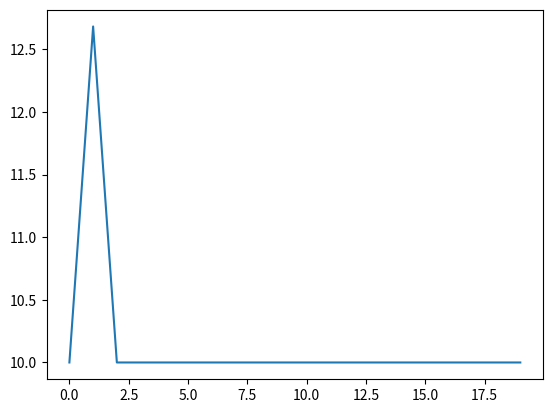
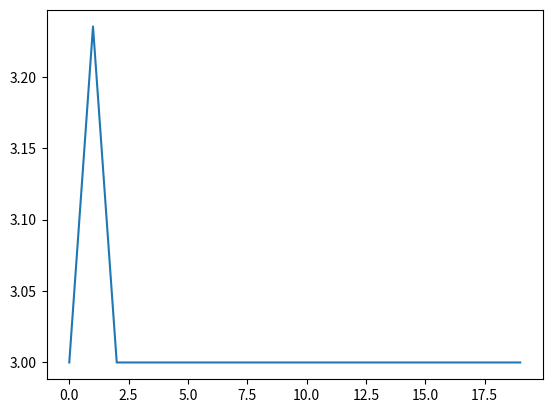
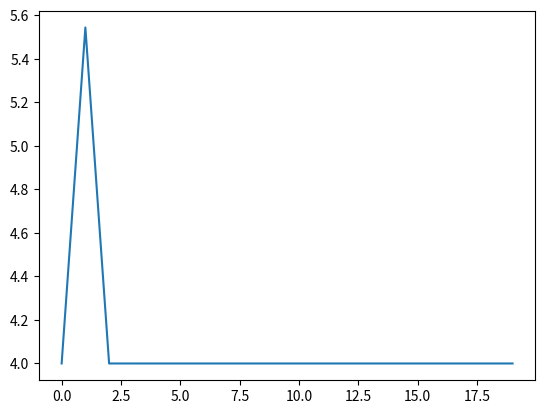
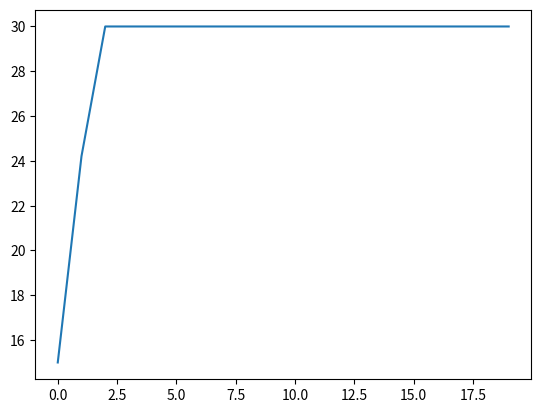
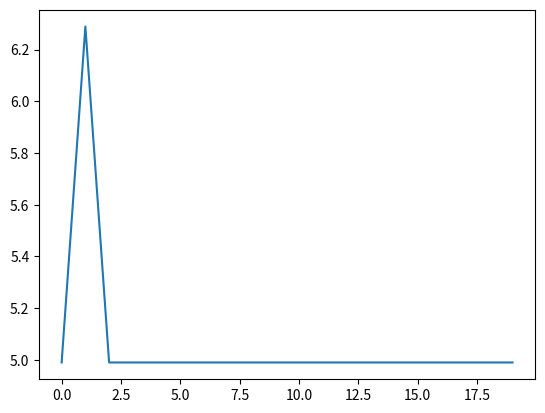
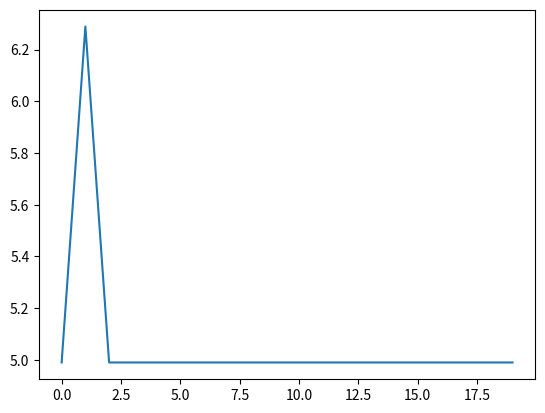
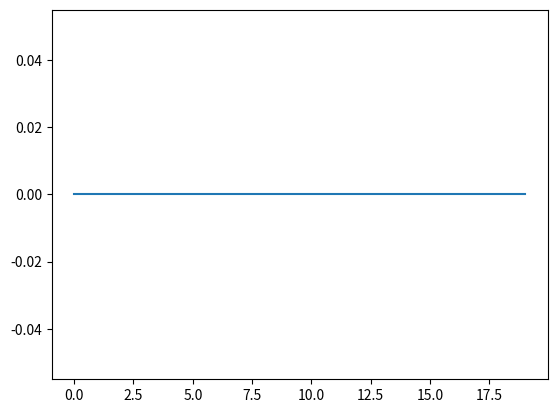

Python code for these plots, in order:
# -*- coding: utf-8 -*-
"""
Created on Mon Mar 30 11:01:23 2015

@author: hazem.soliman
"""

# -*- coding: utf-8 -*-
"""
Created on Thu Mar  5 15:28:05 2015

@author: hazem.soliman
"""

# -*- coding: utf-8 -*-
"""
Created on Mon Mar  2 09:12:24 2015

@author: hazem.soliman
"""

# -*- coding: utf-8 -*-
"""
Created on Fri Feb 27 20:11:25 2015

@author: hazem.soliman
"""

# -*- coding: utf-8 -*-
"""
Created on Mon Feb 23 14:27:41 2015

@author: hazem.soliman
"""
import numpy as np
import matplotlib.pyplot as plt

class VarNode(object):
    
    def __init__(self, Thru, ReqNodes, NonReqNodes):
        self.Thru = sum(Thru)
        self.ReqNodes = ReqNodes
        self.NonReqNodes = NonReqNodes
        self.connVNodes = None
        self.NonconnVNodes = None
        
    def UpdateThru(self):
#        try:
            temp_NonconnVNodes  = self.NonconnVNodes
            norm_Glob_Thru  = []
            for j in temp_NonconnVNodes:
                temp_sub_Thru  = [j.Thru]
                for k in j.connVNodes:
                    if k in temp_NonconnVNodes:
                        temp_sub_Thru.append(k.Thru)
                        temp_NonconnVNodes.remove(k)
                norm_Thru = 0
                for i in temp_sub_Thru:
                    norm_Thru = norm_Thru + i**len(temp_sub_Thru)
                norm_Thru = norm_Thru**(1/len(temp_sub_Thru))
                norm_Glob_Thru.append(norm_Thru)
            self.Glob_Thru = sum(norm_Glob_Thru)
#            self.Glob_Thru = max([sum([x.Thru if x not in y.connVNodes else 0 for x in self.NonconnVNodes]) for y in self.NonconnVNodes])
#        except:
#            self.Glob_Thru = 0

#    def PropOtherNodes(self):
#        for i in range(len(self.NonReqNodes)):
#            self.Glob_Thru = self.weight/(len(self.NonReqNodes))
            
    
class FacNode(object):
    
    def __init__(self, connNodes, NonconnNodes):
        self. connNodes = connNodes
        self.NonconnNodes = NonconnNodes
        self.support = 0
        
        
if __name__ == "__main__":
    t_a = 10
    t_b = 3
    t_c = 4
    t_d = 15
    t_e = 4.99
    t_f = 4.99
    t_g = 0
    gain = 1
    a = VarNode([t_a/2,t_a/2], None, None)
    b = VarNode([t_b/2,t_b/2], None, None)
    c = VarNode([t_c/2,t_c/2], None, None)
    d = VarNode([t_d/3,t_d/3,t_d/3], None, None)
    e = VarNode([t_e], None, None)
    f = VarNode([t_f], None, None)
    g = VarNode([t_g], None, None)
    
    a.connVNodes = [d,e,f]
    a.NonconnVNodes = [b,c,g]
    b.connVNodes = [c,d,g]
    b.NonconnVNodes = [a,e,f]
    c.connVNodes = [b,d,g]
    c.NonconnVNodes = [a,e,f]
    d.connVNodes = [a,b,c,e,f,g]
    d.NonconnVNodes = []
    e.connVNodes = [a,d]
    e.NonconnVNodes = [b,c,f,g]
    f.connVNodes = [a,d]
    f.NonconnVNodes = [b,c,e,g]
    g.connVNodes = [b,c,d]
    g.NonconnVNodes = [a,e,f]
    
    v_node = [a,b,c,d]
    
    f1 = FacNode([a,d,e], [b,c,f,g])
    f2 = FacNode([a,d,f], [b,c,e,g])
    f3 = FacNode([b,c,d,g], [a,e,f])
    f4 = FacNode([b,c], [a,d,e,f,g])
    
    f_node = [f1,f2,f3,f4]    
    
    a.ReqNodes = [f1,f2]
    a.NonReqNodes = [f3,f4]
    b.ReqNodes = [f3, f4]
    b.NonReqNodes = [f1,f2]
    c.ReqNodes = [f3,f4]
    c.NonReqNodes = [f1,f2]
    d.ReqNodes = [f1,f2,f3]
    d.NonReqNodes = [f4]
    e.ReqNodes = [f1]
    e.NonReqNodes = [f2,f3,f4]
    f.ReqNodes = [f2]
    f.NonReqNodes = [f1,f3,f4]
    g.ReqNodes = [f3]
    g.NonReqNodes = [f1,f2,f4]
    
    a.UpdateThru()
    b.UpdateThru()
    c.UpdateThru()
    d.UpdateThru()
    e.UpdateThru()
    f.UpdateThru()
    g.UpdateThru()
    
    a_accum = []
    b_accum = []
    c_accum = []
    d_accum = []
    e_accum = []
    f_accum = []
    g_accum = []
    no_iter = 20
    for j in range(no_iter):
        for k in f_node:
            k.support = sum([x.Glob_Thru for x in k.NonconnNodes])
            
        print('\n')
        print('a Thru = ',a.Thru)
        print('a Glob_Thru = ',a.Glob_Thru)
        print('b Thru = ',b.Thru)
        print('b Glob_Thru = ',b.Glob_Thru)
        print('c Thru = ',c.Thru)
        print('c Glob_Thru = ',c.Glob_Thru)
        print('d Thru = ',d.Thru)
        print('d Glob_Thru = ',d.Glob_Thru)
        print('e Thru = ',e.Thru)
        print('e Glob_Thru = ',e.Glob_Thru)
        print('f Thru = ',f.Thru)
        print('f Glob_Thru = ',f.Glob_Thru)
        print('g Thru = ',g.Thru)
        print('g Glob_Thru = ',g.Glob_Thru)
        print('\n')
        print('\n')
        
        
        temp_a = a.Thru
        temp_b = b.Thru
        temp_c = c.Thru
        temp_d = d.Thru
        temp_e = e.Thru
        temp_f = f.Thru
        temp_g = g.Thru
        a_accum.append(temp_a)
        b_accum.append(temp_b)
        c_accum.append(temp_c)
        d_accum.append(temp_d)
        e_accum.append(temp_e)
        f_accum.append(temp_f)
        g_accum.append(temp_g)

            
            
        temp_a = t_a if j>100 and j%10 == 1 else t_a*(gain + 0.5+0.5*np.tanh((0.1*j+1)*(a.Thru+a.Glob_Thru-max([x.Thru+x.Glob_Thru for x in a.connVNodes]) ))) 
        

        temp_b = t_b if j>100 and j%20 == 1 else t_b*(gain + 0.5+0.5*np.tanh((0.1*j+1)*(b.Thru+b.Glob_Thru-max([x.Thru+x.Glob_Thru for x in b.connVNodes]) ))) 
        
        
        temp_c = t_c if j>100 and j%30 == 1 else t_c*(gain + 0.5+0.5*np.tanh((0.1*j+1)*(c.Thru+c.Glob_Thru-max([x.Thru+x.Glob_Thru for x in c.connVNodes]) ))) 
        
        
        temp_d = t_d if j>100 and j%40 == 1 else t_d*(gain + 0.5+0.5*np.tanh((0.1*j+1)*(d.Thru+d.Glob_Thru-max([x.Thru+x.Glob_Thru for x in d.connVNodes]) ))) 
        
        temp_e = t_e if j>100 and j%50 == 1 else t_e*(gain + 0.5+0.5*np.tanh((0.1*j+1)*(e.Thru+e.Glob_Thru-max([x.Thru+x.Glob_Thru for x in e.connVNodes]) ))) 
        
        temp_f = t_f if j>100 and j%60 == 1 else t_f*(gain + 0.5+0.5*np.tanh((0.1*j+1)*(f.Thru+f.Glob_Thru-max([x.Thru+x.Glob_Thru for x in f.connVNodes]) ))) 
        
        temp_g = t_g if j>100 and j%70 == 1 else t_g*(gain + 0.5+0.5*np.tanh((0.1*j+1)*(g.Thru+g.Glob_Thru-max([x.Thru+x.Glob_Thru for x in g.connVNodes]) )))
        
        
        
        a.Thru = temp_a
        b.Thru = temp_b
        c.Thru = temp_c
        d.Thru = temp_d
        e.Thru = temp_e
        f.Thru = temp_f
        g.Thru = temp_g

        
        a.UpdateThru()
        b.UpdateThru()
        c.UpdateThru()
        d.UpdateThru()
        e.UpdateThru()
        f.UpdateThru()
        g.UpdateThru()
        
    print(a.Thru-gain*t_a)
    print(b.Thru-gain*t_b)
    print(c.Thru-gain*t_c)
    print(d.Thru-gain*t_d)
    print(e.Thru-gain*t_e)
    print(f.Thru-gain*t_f)
    print(g.Thru-gain*t_g)
    plt.figure(0)
    plt.plot([i for i in range(no_iter)], a_accum)
    plt.figure(1)
    plt.plot([i for i in range(no_iter)], b_accum)
    plt.figure(2)
    plt.plot([i for i in range(no_iter)], c_accum)
    plt.figure(3)
    plt.plot([i for i in range(no_iter)], d_accum)
    plt.figure(4)
    plt.plot([i for i in range(no_iter)], e_accum)
    plt.figure(5)
    plt.plot([i for i in range(no_iter)], f_accum)
    plt.figure(6)
    plt.plot([i for i in range(no_iter)], g_accum)
    plt.figure(7)
#    
#    a = np.matrix([[1, 0, 1, 0, 1, 0, -1, 0, 0, 0],[ 0, 1, 0, 1, 0, 1, 0, -1, 0, 0],[ 1, 0, 1, 0, -1, 0, 0, 0, -1, 0],[ 0, 1, 0, 1, 0, -1, 0, 0, 0, -1],[ 1, 0, -1, 0, 1, 0, 0, 0, -1, 0],[ 0, 1, 0, -1, 0, 1, 0, 0, 0, -1],[ -1, 0, 1, 0, 1, 0, 1, 0, 0, 0],[ 0, -1, 0, 1, 0, 1, 0, 1, 0, 0],[ 1, 0, -1, 0, -1, 0, 0, 0, 1, 0],[ 0, 1, 0, -1, 0, -1, 0, 0, 0, -1]])
#    b = np.array([[1, 0, 1, 0, 1, 0, -1, 0, 0, 0],[ 0, 1, 0, 1, 0, 1, 0, -1, 0, 0],[ 1, 0, 1, 0, -1, 0, 0, 0, -1, 0],[ 0, 1, 0, 1, 0, -1, 0, 0, 0, -1],[ 1, 0, -1, 0, 1, 0, 0, 0, -1, 0],[ 0, 1, 0, -1, 0, 1, 0, 0, 0, -1],[ -1, 0, 1, 0, 1, 0, 1, 0, 0, 0],[ 0, -1, 0, 1, 0, 1, 0, 1, 0, 0],[ 1, 0, -1, 0, -1, 0, 0, 0, 1, 0],[ 0, 1, 0, -1, 0, -1, 0, 0, 0, -1]])
#       
#    c = np.matrix([[1,1,1,-0.5],[1,1,-1,-0.5],[1,-1,1,-0.5],[-1,-1,-1,1]])
#    d = np.array([[1,1,1,-0.5],[1,1,-1,-0.5],[1,-1,1,-0.5],[-1,-1,-1,1]])
#    
#    print(c)    
#    print(np.transpose(c))
#    print(c*np.transpose(c))
#    print((c**15))
#    print(np.linalg.eigvals(d))